Image classification data set "dataset" (Tanmxy88/Rare-plant-species-Identification on GitHub). Class labels (16): Shotomuli plant, agnishikha plant, anantamul plant, apang plant, ayapan plant, bamonhati plant, basok plant, betal plant, chapalish plant, gainura plant, kalochitra plant, kalodhutura plant, kalomegh plant, punarnava plant, ramtulsi plant, sarpaghandha plant.

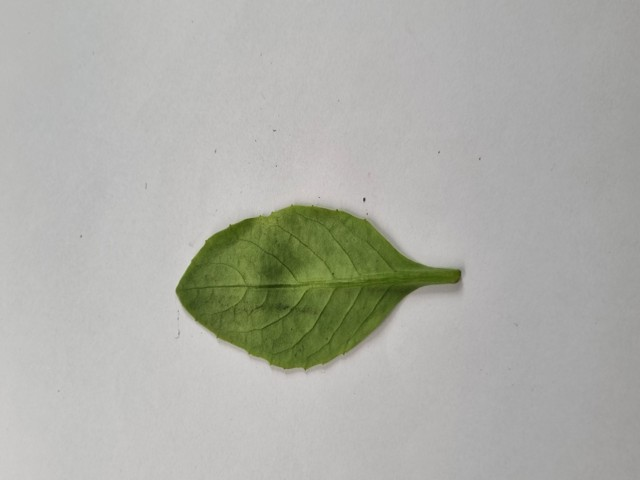
Label: gainura plant

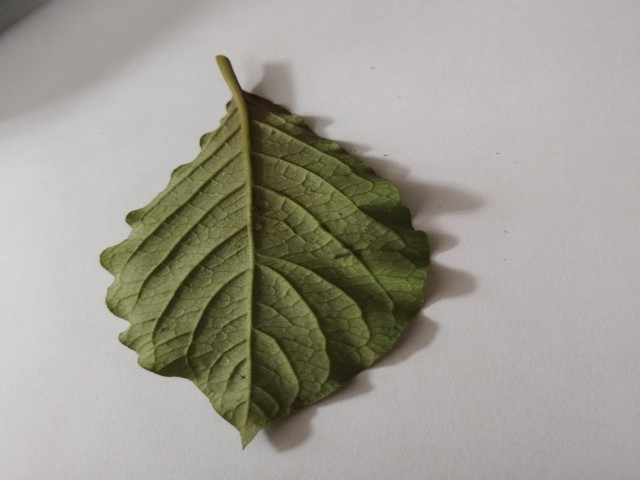
Label: apang plant

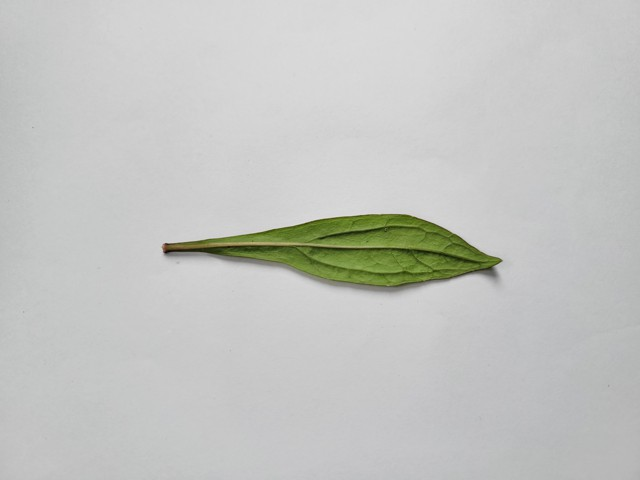
Label: ayapan plant

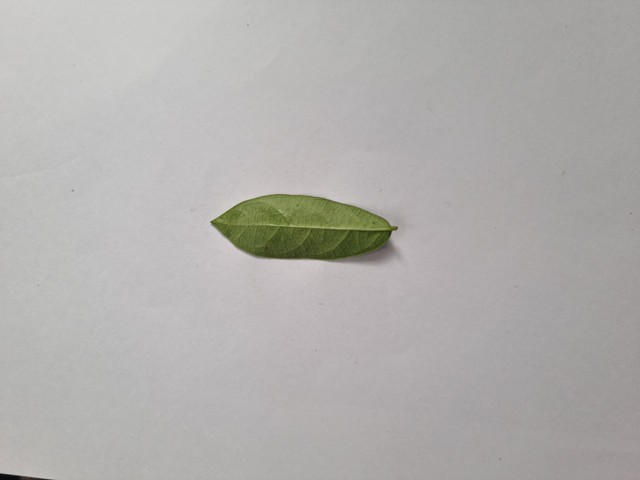
Label: anantamul plant

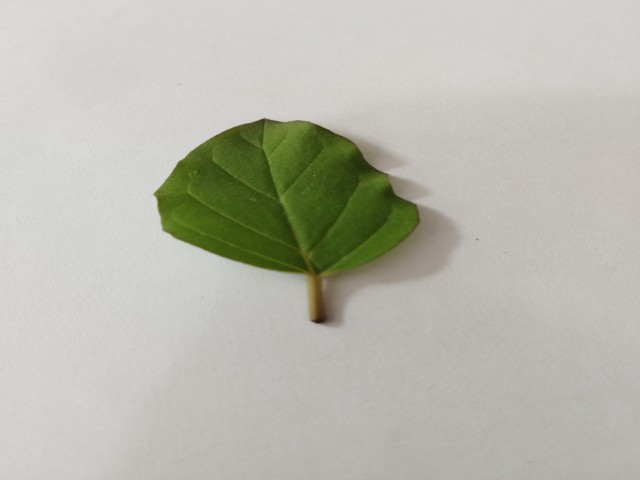
Label: punarnava plant

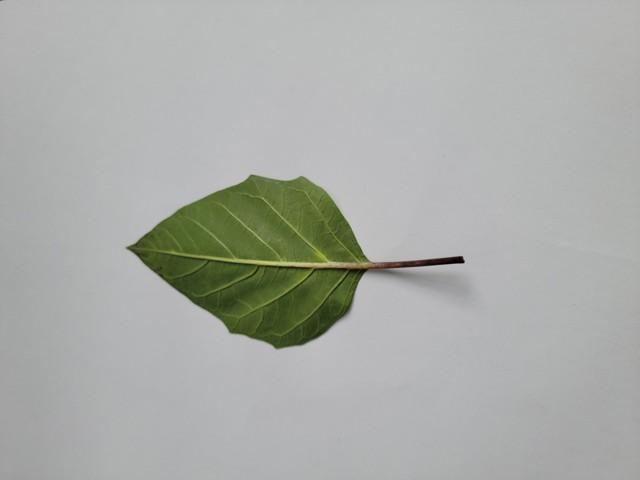
Label: kalodhutura plant
